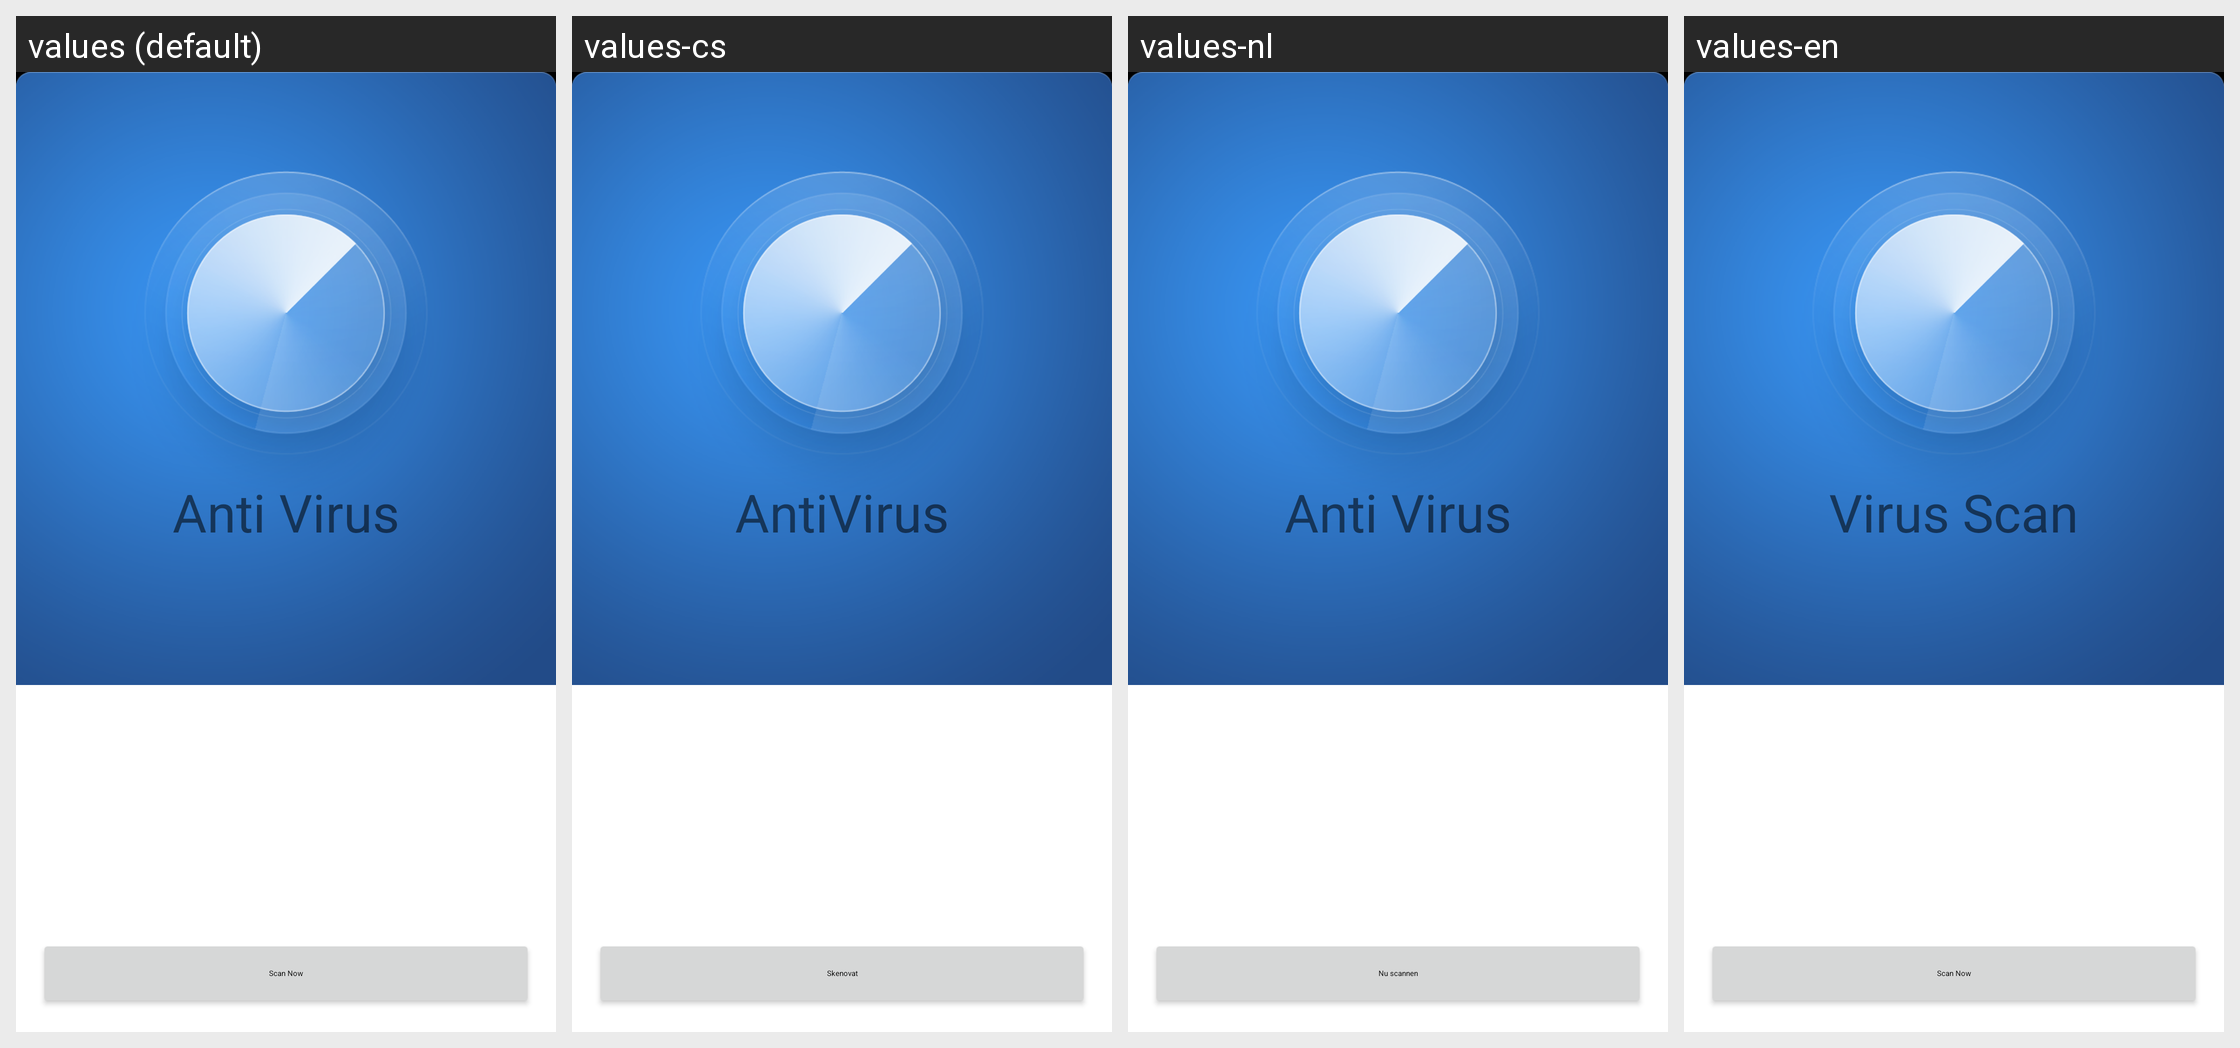

The Android screen above is rendered under several locales of the same app. Produce the string resources it draws, with the default and per-locale values.
Android screen res/layout/virus_scanner.xml rendered under 4 locales, left to right: values (default), values-cs, values-nl, values-en. Device: Nexus 5 (rendered at 1080×1920; each locale shown at half size, 540×960, under a caption strip naming it); theme Theme.MaterialComponents.DayNight.NoActionBar.
Other locales in the repository, not shown: values-ar, values-da, values-de, values-el, values-es, values-fr, values-hu, values-it, values-iw, values-ko, values-nb, values-pl, values-ru, values-sk, values-tr, values-uk, values-zh-rCN, values-zh-rTW.
Strings drawn on this screen, with the default value and each locale's value (text and hints the layout hard-codes, and strings that could not be matched under every locale, appear in the picture but are not listed):

virus_scanner_title
  values: Anti Virus
  values-cs: AntiVirus
  values-nl: Anti Virus
  values-en: Virus Scan

virus_scanner_scan
  values: Scan Now
  values-cs: Skenovat
  values-nl: Nu scannen
  values-en: Scan Now
